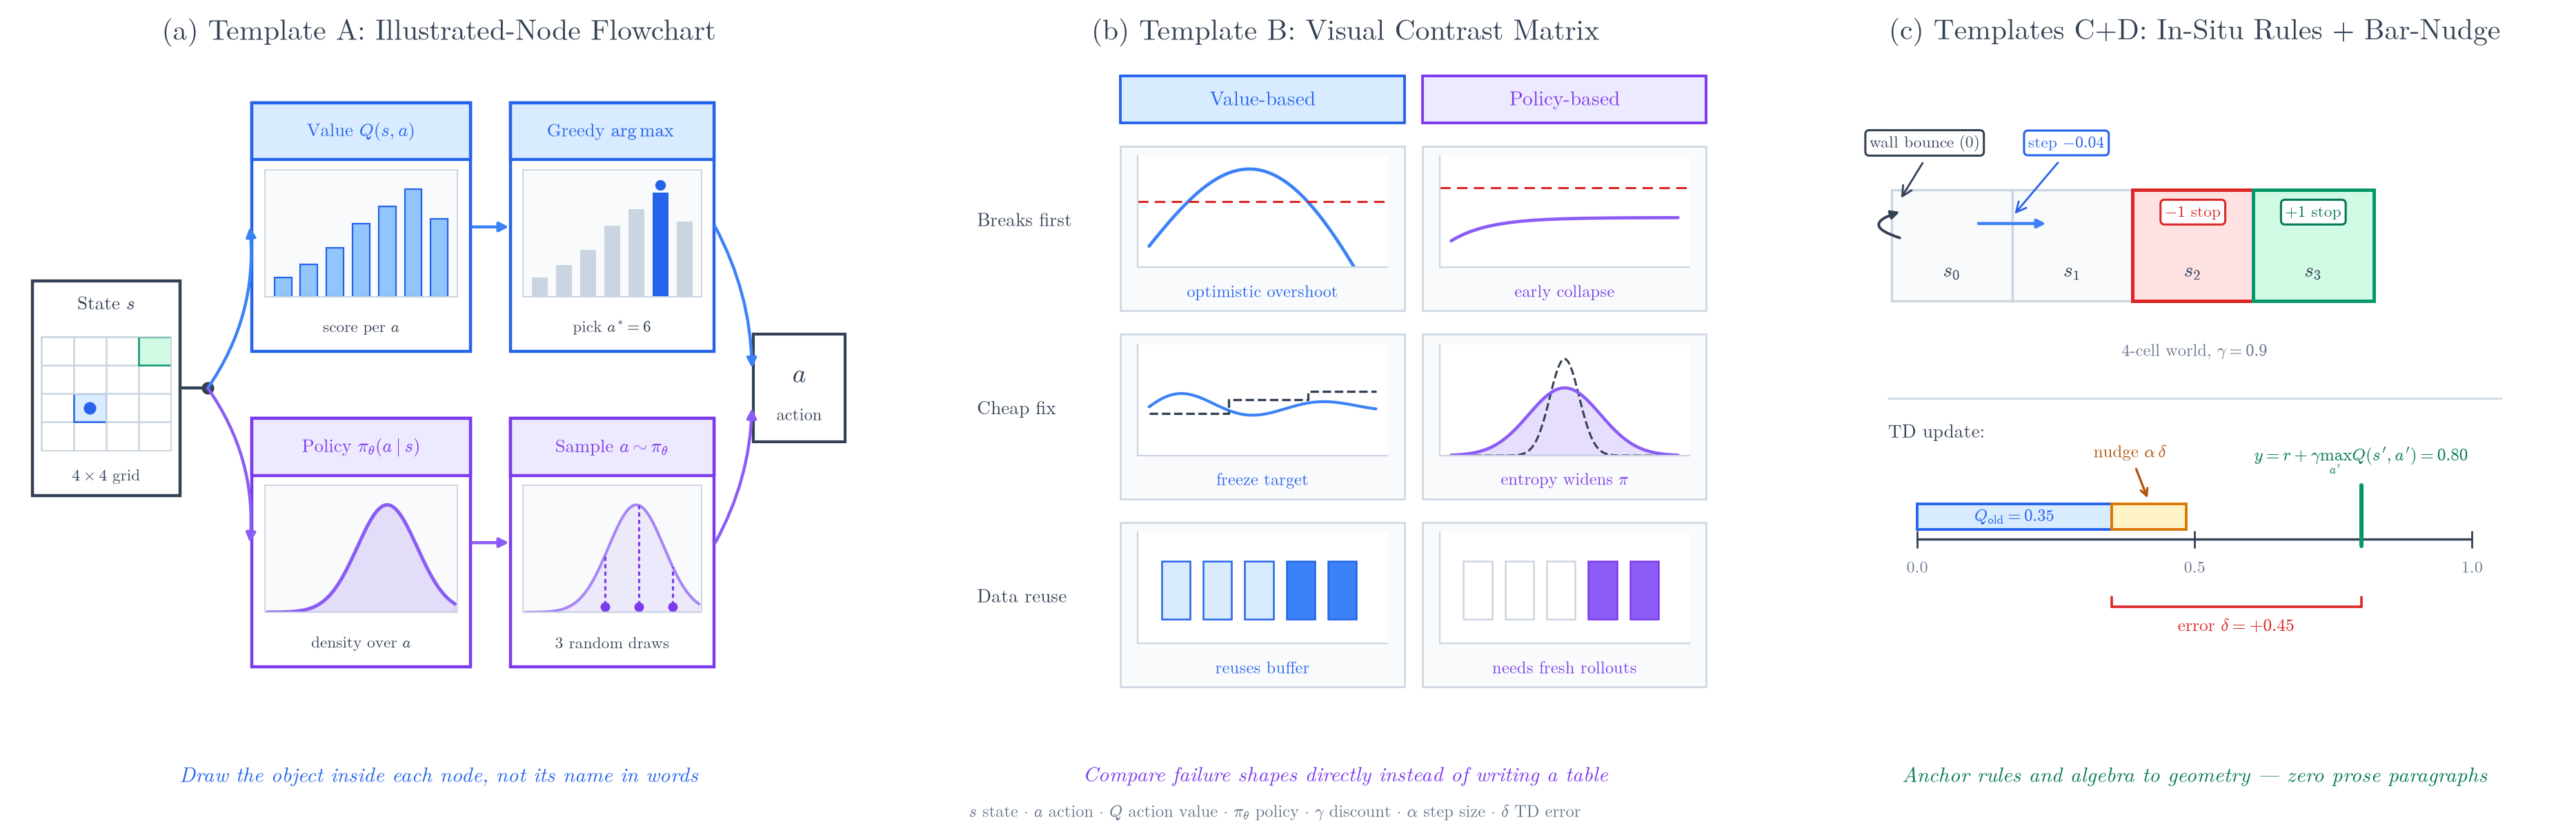

The script that drew this image:
"""templates_demo.py — high-density visual templates showcase.

Demonstrates how to convey dense conceptual / textbook information WITHOUT
compensatory prose, text-only boxes, or text tables:
  (a) Template A: Illustrated-node flowchart (visual_node)
  (b) Template B: Small-multiple visual contrast matrix (matrix_cell)
  (c) Templates C+D: In-situ rule badges + visual bar-nudge algebra (rule_badge)

Run:
    python3 templates_demo.py
"""
from __future__ import annotations

import pathlib
import sys

sys.path.insert(0, str(pathlib.Path(__file__).resolve().parent))

import matplotlib
matplotlib.use("Agg")
import matplotlib.pyplot as plt
from matplotlib.patches import FancyArrowPatch, Rectangle
import numpy as np

from plot_style import (
    C, INK, RULE, arrow, audit, cap_row, figure, mat, matrix_cell,
    note_key, panel, rule_badge, save, state, use_style, visual_node,
)

OUT = pathlib.Path(__file__).resolve().parent / "templates_demo.png"
use_style()

fig, axes = figure(3, width=19.2, height=6.4, ratios=[1.18, 1.05, 1.02], wspace=0.14)
fig.subplots_adjust(left=0.025, right=0.985, top=0.875, bottom=0.145)
axa, axb, axc = axes

# =========================================================================== #
# (a) Template A: Illustrated-Node Flowchart (Value vs Policy fork)
# =========================================================================== #
panel(axa, "a", "Template A: Illustrated-Node Flowchart")
axa.set_xlim(0, 10.6)
axa.set_ylim(0.2, 9.8)
axa.axis("off")

# Input state node (mini 4x4 gridworld)
ax_s = visual_node(axa, 0.20, 3.30, 1.85, 3.20, "State $s$", r"$4\times 4$ grid",
                   color="ink", header_frac=0.22, footer_frac=0.18,
                   header_fill=False, title_fs=9.8, sub_fs=8.4)
ax_s.set_xlim(0, 4)
ax_s.set_ylim(0, 4)
for r in range(4):
    for c in range(4):
        fc = C["green_f"] if (r, c) == (3, 3) else ("#ffffff" if (r, c) != (1, 1) else C["blue_f"])
        ec = C["green"] if (r, c) == (3, 3) else (C["blue_d"] if (r, c) == (1, 1) else RULE)
        ax_s.add_patch(Rectangle((c, r), 1, 1, fc=fc, ec=ec, lw=0.9))
ax_s.plot([1.5], [1.5], "o", ms=5.5, color=C["blue_d"])

# Junction fork dot
jx, jy = 2.40, 4.90
axa.plot([2.05, jx], [4.90, jy], color=INK, lw=1.6)
axa.plot([jx], [jy], "o", ms=5.5, color=INK, zorder=6)

# Top branch: Value -> Argmax
a_idx = np.arange(1, 8)
q_vals = np.array([0.18, 0.30, 0.45, 0.68, 0.84, 1.00, 0.72])

ax_v1 = visual_node(axa, 2.95, 5.45, 2.75, 3.70, "Value $Q(s,a)$",
                    "score per $a$", color="blue", title_fs=9.6, sub_fs=8.4)
ax_v1.bar(a_idx, q_vals, width=0.66, color=C["blue_l"], ec=C["blue_d"], lw=0.8)
ax_v1.set_xlim(0.3, 7.7)
ax_v1.set_ylim(0, 1.18)

ax_v2 = visual_node(axa, 6.20, 5.45, 2.55, 3.70, r"Greedy $\arg\max$",
                    r"pick $a^{*}=6$", color="blue", title_fs=9.6, sub_fs=8.4)
cols_v2 = [C["rule"] if i != 6 else C["blue_d"] for i in a_idx]
ax_v2.bar(a_idx, q_vals, width=0.66, color=cols_v2)
ax_v2.plot([6], [1.07], "o", ms=4.5, color=C["blue_d"])
ax_v2.set_xlim(0.3, 7.7)
ax_v2.set_ylim(0, 1.22)

# Bottom branch: Policy -> Sample
xs = np.linspace(0.4, 7.6, 200)
pi = np.exp(-((xs - 5.0) ** 2) / (2 * 1.15 ** 2))

ax_p1 = visual_node(axa, 2.95, 0.75, 2.75, 3.70, r"Policy $\pi_\theta(a\mid s)$",
                    "density over $a$", color="purple", title_fs=9.6, sub_fs=8.4)
ax_p1.fill_between(xs, 0, pi, color=C["purple"], alpha=0.18)
ax_p1.plot(xs, pi, color=C["purple"], lw=1.8)
ax_p1.set_xlim(0.3, 7.7)
ax_p1.set_ylim(0, 1.18)

ax_p2 = visual_node(axa, 6.20, 0.75, 2.55, 3.70, r"Sample $a \sim \pi_\theta$",
                    "3 random draws", color="purple", title_fs=9.6, sub_fs=8.4)
ax_p2.fill_between(xs, 0, pi, color=C["purple"], alpha=0.10)
ax_p2.plot(xs, pi, color=C["purple"], lw=1.4, alpha=0.7)
for xd in (3.7, 5.1, 6.5):
    yd = float(np.exp(-((xd - 5.0) ** 2) / (2 * 1.15 ** 2)))
    ax_p2.plot([xd, xd], [0, yd], color=C["purple_d"], lw=1.1, ls=(0, (2, 1.5)))
    ax_p2.plot([xd], [0.05], "o", ms=4.0, color=C["purple_d"])
ax_p2.set_xlim(0.3, 7.7)
ax_p2.set_ylim(0, 1.18)

# Output action badge
axa.add_patch(Rectangle((9.25, 4.10), 1.15, 1.60, fc="white", ec=INK, lw=1.5))
axa.text(9.825, 5.10, r"$a$", ha="center", va="center", color=INK, fontsize=13.5)
axa.text(9.825, 4.50, "action", ha="center", va="center", color=INK, fontsize=8.8)

# Flow connectors
arrow(axa, (jx, jy), (2.93, 7.30), color="blue", lw=1.6, ms=10, rad=0.18)
arrow(axa, (jx, jy), (2.93, 2.60), color="purple", lw=1.6, ms=10, rad=-0.18)
arrow(axa, (5.72, 7.30), (6.18, 7.30), color="blue", lw=1.6, ms=10)
arrow(axa, (5.72, 2.60), (6.18, 2.60), color="purple", lw=1.6, ms=10)
arrow(axa, (8.77, 7.30), (9.23, 5.20), color="blue", lw=1.6, ms=10, rad=-0.12)
arrow(axa, (8.77, 2.60), (9.23, 4.60), color="purple", lw=1.6, ms=10, rad=0.12)

# =========================================================================== #
# (b) Template B: Visual Contrast Matrix (replaces text tables)
# =========================================================================== #
panel(axb, "b", "Template B: Visual Contrast Matrix")
axb.set_xlim(0, 10.2)
axb.set_ylim(0.2, 9.8)
axb.axis("off")

x_lbl, x_c1, x_c2 = 0.05, 2.05, 6.15
cw = 3.85

# Column headers
axb.add_patch(Rectangle((x_c1, 8.85), cw, 0.70, fc=C["blue_f"], ec=C["blue_d"], lw=1.4))
axb.text(x_c1 + cw / 2, 9.20, "Value-based", ha="center", va="center",
         color=C["blue_d"], fontsize=10.5)
axb.add_patch(Rectangle((x_c2, 8.85), cw, 0.70, fc=C["purple_f"], ec=C["purple_d"], lw=1.4))
axb.text(x_c2 + cw / 2, 9.20, "Policy-based", ha="center", va="center",
         color=C["purple_d"], fontsize=10.5)

row_ys = [6.05, 3.25, 0.45]
rh = 2.45
row_names = ["Breaks first", "Cheap fix", "Data reuse"]
for y_r, rname in zip(row_ys, row_names):
    axb.text(x_lbl + 0.05, y_r + rh * 0.55, rname, ha="left", va="center",
             color=INK, fontsize=9.8)

t = np.linspace(0, 1, 80)

# Row 1: Failure modes
m11 = matrix_cell(axb, x_c1, row_ys[0], cw, rh, "optimistic overshoot", color="blue")
m11.plot(t, 0.2 + 0.85 * np.sin(np.pi * t) - 0.55 * t ** 2, color=C["blue"], lw=1.7)
m11.axhline(0.62, **state("threshold", lw=1.1))
m11.set_ylim(0, 1.05)

m12 = matrix_cell(axb, x_c2, row_ys[0], cw, rh, "early collapse", color="purple")
m12.plot(t, 0.25 + 0.22 * (1 - np.exp(-6 * t)), color=C["purple"], lw=1.7)
m12.axhline(0.75, **state("threshold", lw=1.1))
m12.set_ylim(0, 1.05)

# Row 2: Fixes
m21 = matrix_cell(axb, x_c1, row_ys[1], cw, rh, "freeze target", color="blue")
m21.plot(t, 0.45 + 0.12 * np.sin(10 * t) * np.exp(-1.5 * t), color=C["blue"], lw=1.5)
m21.step([0, 0.35, 0.70, 1.0], [0.40, 0.50, 0.56, 0.56], where="post",
         color=INK, ls="--", lw=1.2)
m21.set_ylim(0.1, 0.9)

m22 = matrix_cell(axb, x_c2, row_ys[1], cw, rh, "entropy widens $\\pi$", color="purple")
xx = np.linspace(-3, 3, 100)
m22.plot(xx, np.exp(-xx ** 2 / 0.3), color=INK, ls="--", lw=1.1)
m22.fill_between(xx, 0, 0.7 * np.exp(-xx ** 2 / 1.8), color=C["purple"], alpha=0.20)
m22.plot(xx, 0.7 * np.exp(-xx ** 2 / 1.8), color=C["purple"], lw=1.6)
m22.set_ylim(0, 1.15)

# Row 3: Data reuse
m31 = matrix_cell(axb, x_c1, row_ys[2], cw, rh, "reuses buffer", color="blue")
for k in range(5):
    m31.add_patch(Rectangle((0.4 + k * 0.7, 0.22), 0.48, 0.52,
                            fc=C["blue_f"] if k < 3 else C["blue"], ec=C["blue_d"], lw=0.9))
m31.set_xlim(0, 4.2)
m31.set_ylim(0, 1.0)

m32 = matrix_cell(axb, x_c2, row_ys[2], cw, rh, "needs fresh rollouts", color="purple")
for k in range(5):
    m32.add_patch(Rectangle((0.4 + k * 0.7, 0.22), 0.48, 0.52,
                            fc="white" if k < 3 else C["purple"],
                            ec=RULE if k < 3 else C["purple_d"], lw=0.9))
m32.set_xlim(0, 4.2)
m32.set_ylim(0, 1.0)

# =========================================================================== #
# (c) Templates C+D: In-Situ Rule Badges + Bar-Nudge Algebra
# =========================================================================== #
panel(axc, "c", "Templates C+D: In-Situ Rules $+$ Bar-Nudge")
axc.set_xlim(0, 10.0)
axc.set_ylim(0.2, 9.8)
axc.axis("off")

# Top: 4-cell strip with rules drawn ON the geometry (no prose paragraph!)
gw, gh = 1.65, 1.65
gx0, gy0 = 0.85, 6.20
for i in range(4):
    fc = C["red_f"] if i == 2 else (C["green_f"] if i == 3 else "#f8fafc")
    ec = C["red"] if i == 2 else (C["green"] if i == 3 else RULE)
    lw = 1.8 if i in (2, 3) else 1.2
    axc.add_patch(Rectangle((gx0 + i * gw, gy0), gw, gh, fc=fc, ec=ec, lw=lw))
    axc.text(gx0 + (i + 0.5) * gw, gy0 + 0.45, f"$s_{i}$", ha="center", va="center",
             color=INK, fontsize=10.5)

# Wall bounce rule on left border
axc.add_patch(FancyArrowPatch((gx0 + 0.16, gy0 + 0.92), (gx0 + 0.16, gy0 + 1.34),
                              connectionstyle="arc3,rad=-1.7", arrowstyle="-|>",
                              mutation_scale=9, lw=1.4, color=INK, zorder=6))
rule_badge(axc, (gx0 + 0.45, gy0 + 2.35), "wall bounce (0)", color="ink", fs=8.5)
axc.annotate("", xy=(gx0 + 0.10, gy0 + 1.48), xytext=(gx0 + 0.45, gy0 + 2.10),
             arrowprops=dict(arrowstyle="->", color=INK, lw=1.0))

# Step cost on interior transition arrow (s0 -> s1)
arrow(axc, (gx0 + 0.72 * gw, gy0 + 1.15), (gx0 + 1.28 * gw, gy0 + 1.15),
      color="blue", lw=1.6, ms=9)
rule_badge(axc, (gx0 + 1.45 * gw, gy0 + 2.35), r"step $-0.04$", color="blue", fs=8.5)
axc.annotate("", xy=(gx0 + 1.00 * gw, gy0 + 1.25), xytext=(gx0 + 1.40 * gw, gy0 + 2.10),
             arrowprops=dict(arrowstyle="->", color=C["blue_d"], lw=1.0))

# Terminal badges directly on pit (s2) & goal (s3) cells
rule_badge(axc, (gx0 + 2.5 * gw, gy0 + 1.32), r"$-1$ stop", color="red", fs=8.5)
rule_badge(axc, (gx0 + 3.5 * gw, gy0 + 1.32), r"$+1$ stop", color="green", fs=8.5)

axc.text(5.0, 5.45, r"$4$-cell world, $\gamma = 0.9$",
         ha="center", va="center", color="#64748b", fontsize=8.8)

# Bottom: Template D bar-nudge algebra for Q <- Q + alpha * delta
axc.plot([0.8, 9.2], [4.75, 4.75], color=RULE, lw=0.9)
axc.text(0.8, 4.25, "TD update:", ha="left", va="center",
         color=INK, fontsize=9.8)

# Number line 0..1 mapped to x = 1.2 .. 8.8
nx0, nx1 = 1.2, 8.8
def nx(val):
    return nx0 + val * (nx1 - nx0)

y_line = 2.65
axc.plot([nx0, nx1], [y_line, y_line], color=INK, lw=1.2)
for v in (0.0, 0.5, 1.0):
    axc.plot([nx(v), nx(v)], [y_line - 0.12, y_line + 0.12], color=INK, lw=1.0)
    axc.text(nx(v), y_line - 0.30, f"{v:.1f}", ha="center", va="top",
             color="#64748b", fontsize=8.5)

q_old, y_tgt, alpha = 0.35, 0.80, 0.30
q_new = q_old + alpha * (y_tgt - q_old)

# Bar showing old Q -> new Q -> target y
axc.add_patch(Rectangle((nx(0), y_line + 0.15), nx(q_old) - nx(0), 0.38,
                        fc=C["blue_f"], ec=C["blue_d"], lw=1.4))
axc.add_patch(Rectangle((nx(q_old), y_line + 0.15), nx(q_new) - nx(q_old), 0.38,
                        fc=C["amber_f"], ec=C["amber"], lw=1.4))
axc.plot([nx(y_tgt), nx(y_tgt)], [y_line - 0.10, y_line + 0.80],
         color=C["green"], lw=2.2)

axc.text(nx(q_old) / 2 + nx(0) / 2, y_line + 0.34, r"$Q_{\mathrm{old}}=0.35$",
         ha="center", va="center", color=C["blue_d"], fontsize=8.8)
axc.text(nx(y_tgt), y_line + 0.96, r"$y = r + \gamma\max_{a'} Q(s',a') = 0.80$",
         ha="center", va="bottom", color=C["green_d"], fontsize=9.0)

# Bracket for delta = y - Q_old
yb = 1.65
axc.plot([nx(q_old), nx(y_tgt)], [yb, yb], color=C["red"], lw=1.3)
for xx in (nx(q_old), nx(y_tgt)):
    axc.plot([xx, xx], [yb, yb + 0.14], color=C["red"], lw=1.3)
axc.text((nx(q_old) + nx(y_tgt)) / 2, yb - 0.16,
         r"error $\delta = +0.45$", ha="center", va="top", color=C["red"], fontsize=9.2)

# Arrow for alpha * delta nudge
axc.annotate(r"nudge $\alpha\,\delta$", xy=((nx(q_old) + nx(q_new)) / 2, y_line + 0.56),
             xytext=(nx(q_old) + 0.25, y_line + 1.22),
             color=C["amber_d"], fontsize=9.0, ha="center",
             arrowprops=dict(arrowstyle="->", color=C["amber_d"], lw=1.2))

cap_row(fig, axes, [
    ("Draw the object inside each node, not its name in words", "blue"),
    ("Compare failure shapes directly instead of writing a table", "purple"),
    ("Anchor rules and algebra to geometry — zero prose paragraphs", "green")],
    y=0.052)

note_key(fig, r"$s$ state $\cdot$ $a$ action $\cdot$ $Q$ action value $\cdot$ $\pi_\theta$ policy $\cdot$ $\gamma$ discount $\cdot$ $\alpha$ step size $\cdot$ $\delta$ TD error")

audit(fig, "templates_demo", strict=True)
save(fig, str(OUT))
